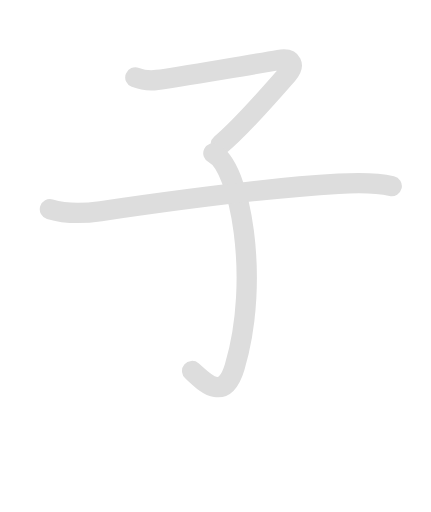
t = 0.00 s
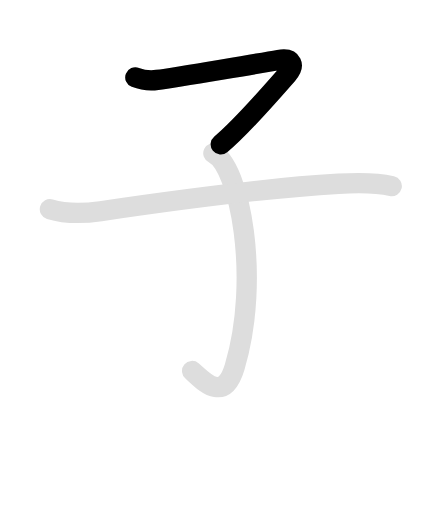
t = 0.90 s
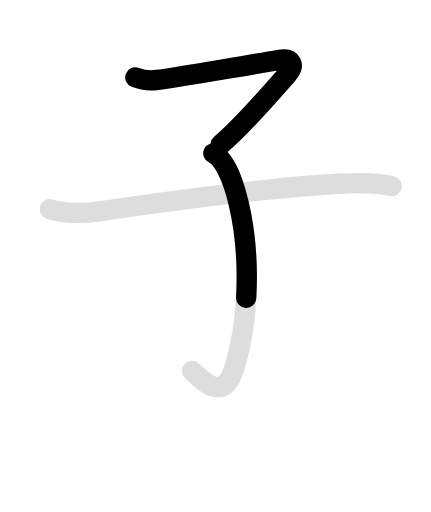
t = 1.95 s
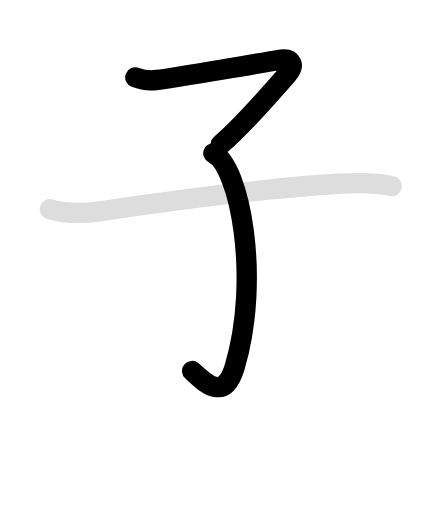
t = 2.85 s
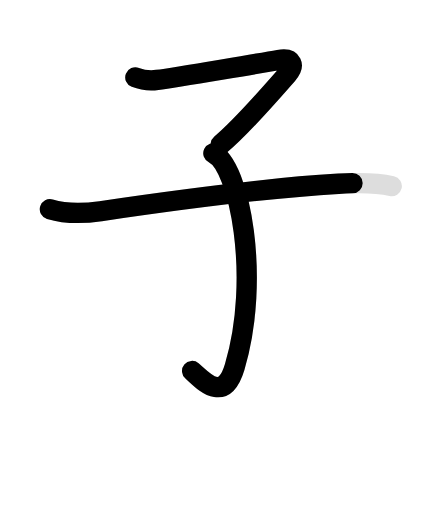
t = 3.90 s
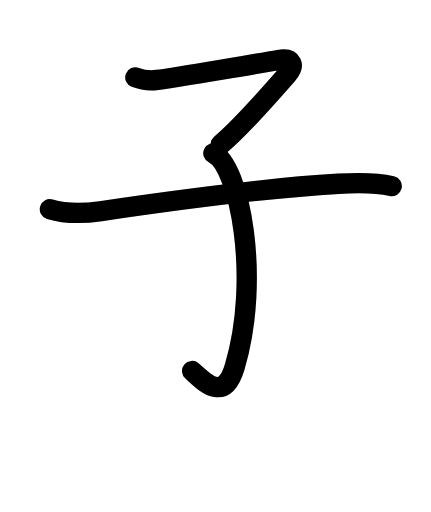
t = 4.80 s

The animated SVG that drew these frames (rendered in a browser with its animation timeline set to each time). Animation: 6 SMIL elements (animate=4,set=2); one cycle of 4.80 s, repeats indefinitely.

<svg id="kvg-05b50" class="kanjivg" viewBox="0 0 106 126" width="106" height="106" xmlns="http://www.w3.org/2000/svg" xmlns:xlink="http://www.w3.org/1999/xlink" xml:space="preserve" version="1.1" baseProfile="full"><defs><style type="text/css">path.black{fill:none;stroke:black;stroke-width:5;stroke-linecap:round;stroke-linejoin:round;}path.grey{fill:none;stroke:#ddd;stroke-width:5;stroke-linecap:round;stroke-linejoin:round;}path.stroke{fill:none;stroke:black;stroke-width:5;stroke-linecap:round;stroke-linejoin:round;}text{font-size:16px;font-family:Segoe UI Symbol,Cambria Math,DejaVu Sans,Symbola,Quivira,STIX,Code2000;-webkit-touch-callout:none;cursor:pointer;-webkit-user-select:none;-khtml-user-select:none;-moz-user-select:none;-ms-user-select:none;user-select: none;}text:hover{color:#777;}#reset{font-weight:bold;}</style><marker id="markerStart" markerWidth="8" markerHeight="8" style="overflow:visible;"><circle cx="0" cy="0" r="1.5" style="stroke:none;fill:red;fill-opacity:0.5;"/></marker><marker id="markerEnd" style="overflow:visible;"><circle cx="0" cy="0" r="0.8" style="stroke:none;fill:blue;fill-opacity:0.5;"><animate attributeName="opacity" from="1" to="0" dur="3s" repeatCount="indefinite" /></circle></marker></defs><path d="M33.28,19.04c1.84,0.71,3.7,0.86,5.4,0.63c4.95-0.67,27.95-4.58,29.86-4.92c3.46-0.62,4.06,1.36,2.11,3.58c-1.95,2.22-11.41,13.17-16.35,17.19" class="grey" /><path d="M52.48,37.74c6.42,2.97,11.75,30.73,5.24,52.57c-2.8,9.38-8.09,2.96-10.47,0.99" class="grey" /><path d="M12.25,51.48c3.75,1.14,8.79,1.03,12.48,0.49c16.77-2.47,42.86-5.84,58.53-6.75c4.26-0.25,9.11-0.34,13.11,0.57" class="grey" /><path d="M33.28,19.04c1.84,0.71,3.7,0.86,5.4,0.63c4.95-0.67,27.95-4.58,29.86-4.92c3.46-0.62,4.06,1.36,2.11,3.58c-1.95,2.22-11.41,13.17-16.35,17.19" class="stroke" stroke-dasharray="150"><animate attributeName="stroke-dashoffset" from="150" to="0" dur="1.8s" begin="0.0s" fill="freeze" /></path><path d="M52.48,37.74c6.42,2.97,11.75,30.73,5.24,52.57c-2.8,9.38-8.09,2.96-10.47,0.99" class="stroke" stroke-dasharray="150"><set attributeName="opacity" to="0" dur="1.5s" /><animate attributeName="stroke-dashoffset" from="150" to="0" dur="1.8s" begin="1.5s" fill="freeze" /></path><path d="M12.25,51.48c3.75,1.14,8.79,1.03,12.48,0.49c16.77-2.47,42.86-5.84,58.53-6.75c4.26-0.25,9.11-0.34,13.11,0.57" class="stroke" stroke-dasharray="150"><set attributeName="opacity" to="0" dur="3.0s" /><animate attributeName="stroke-dashoffset" from="150" to="0" dur="1.8s" begin="3.0s" fill="freeze" /></path></svg>
